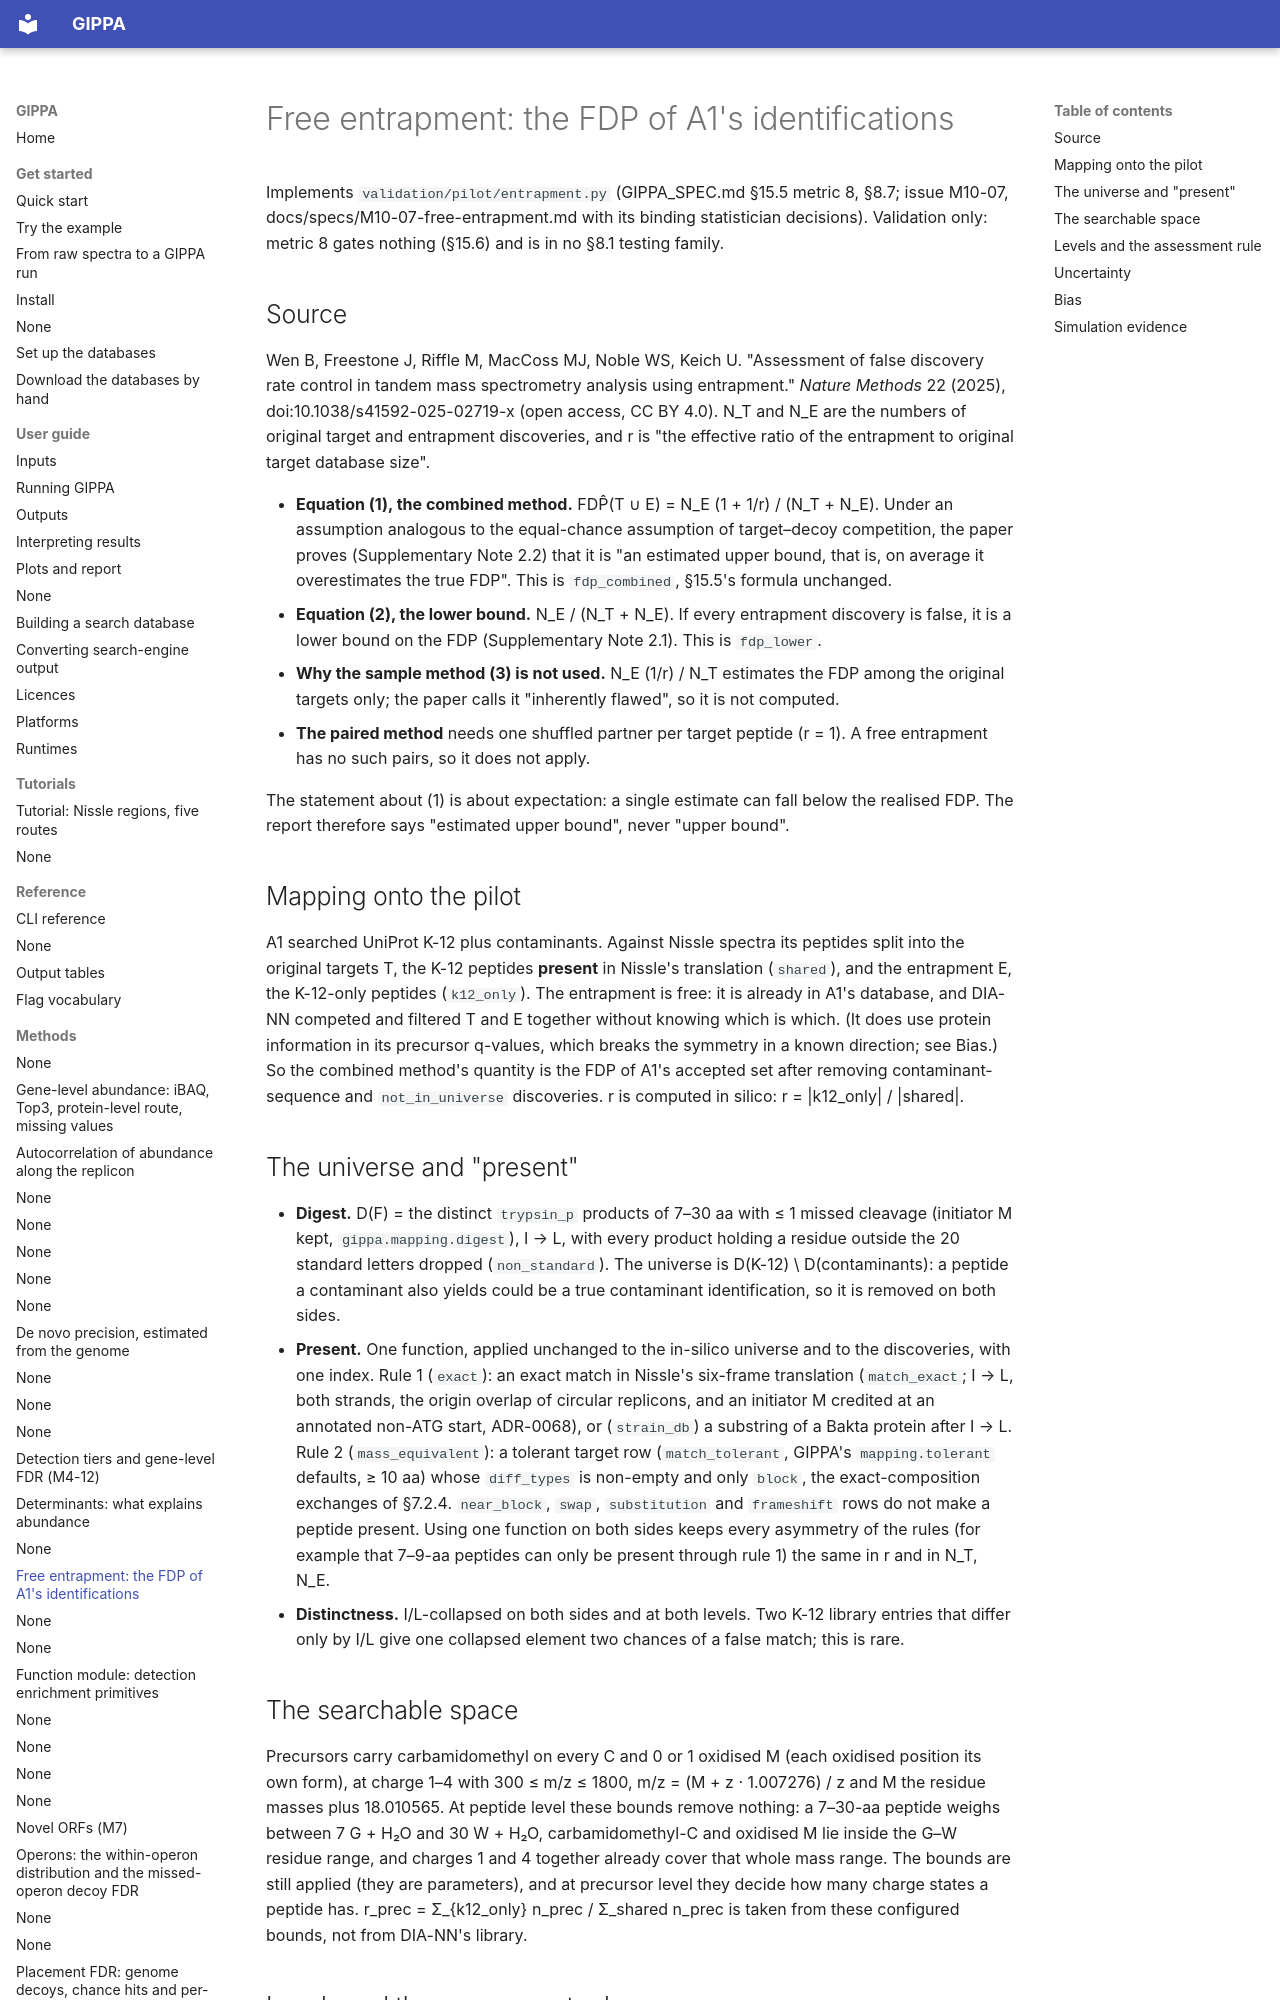

repository: khoa-yelo/gippa · page: methods/free-entrapment/index.html · generator: mkdocs

# Free entrapment: the FDP of A1's identifications

Implements `validation/pilot/entrapment.py` (GIPPA_SPEC.md §15.5 metric 8, §8.7; issue M10-07,
docs/specs/M10-07-free-entrapment.md with its binding statistician decisions). Validation only:
metric 8 gates nothing (§15.6) and is in no §8.1 testing family.

## Source

Wen B, Freestone J, Riffle M, MacCoss MJ, Noble WS, Keich U. "Assessment of false discovery rate
control in tandem mass spectrometry analysis using entrapment." *Nature Methods* 22 (2025),
doi:10.1038/s41592-025-02719-x (open access, CC BY 4.0). N_T and N_E are the numbers of original
target and entrapment discoveries, and r is "the effective ratio of the entrapment to original
target database size".

- **Equation (1), the combined method.** FDP̂(T ∪ E) = N_E (1 + 1/r) / (N_T + N_E). Under an
  assumption analogous to the equal-chance assumption of target–decoy competition, the paper
  proves (Supplementary Note 2.2) that it is "an estimated upper bound, that is, on average it
  overestimates the true FDP". This is `fdp_combined`, §15.5's formula unchanged.
- **Equation (2), the lower bound.** N_E / (N_T + N_E). If every entrapment discovery is false, it
  is a lower bound on the FDP (Supplementary Note 2.1). This is `fdp_lower`.
- **Why the sample method (3) is not used.** N_E (1/r) / N_T estimates the FDP among the original
  targets only; the paper calls it "inherently flawed", so it is not computed.
- **The paired method** needs one shuffled partner per target peptide (r = 1). A free entrapment
  has no such pairs, so it does not apply.

The statement about (1) is about expectation: a single estimate can fall below the realised FDP.
The report therefore says "estimated upper bound", never "upper bound".

## Mapping onto the pilot

A1 searched UniProt K-12 plus contaminants. Against Nissle spectra its peptides split into the
original targets T, the K-12 peptides **present** in Nissle's translation (`shared`), and the
entrapment E, the K-12-only peptides (`k12_only`). The entrapment is free: it is already in A1's
database, and DIA-NN competed and filtered T and E together without knowing which is which. (It
does use protein information in its precursor q-values, which breaks the symmetry in a known
direction; see Bias.) So the combined method's quantity is the FDP of A1's accepted set after removing contaminant-sequence and
`not_in_universe` discoveries. r is computed in silico: r = |k12_only| / |shared|.

## The universe and "present"

- **Digest.** D(F) = the distinct `trypsin_p` products of 7–30 aa with ≤ 1 missed cleavage
  (initiator M kept, `gippa.mapping.digest`), I → L, with every product holding a residue outside
  the 20 standard letters dropped (`non_standard`). The universe is D(K-12) \ D(contaminants):
  a peptide a contaminant also yields could be a true contaminant identification, so it is removed
  on both sides.
- **Present.** One function, applied unchanged to the in-silico universe and to the discoveries,
  with one index. Rule 1 (`exact`): an exact match in Nissle's six-frame translation
  (`match_exact`; I → L, both strands, the origin overlap of circular replicons, and an initiator
  M credited at an annotated non-ATG start, ADR-0068), or (`strain_db`) a substring of a Bakta
  protein after I → L.
  Rule 2 (`mass_equivalent`): a tolerant target row (`match_tolerant`, GIPPA's `mapping.tolerant`
  defaults, ≥ 10 aa) whose `diff_types` is non-empty and only `block`, the exact-composition
  exchanges of §7.2.4. `near_block`, `swap`, `substitution` and `frameshift` rows do not make a
  peptide present. Using one function on both sides keeps every asymmetry of the rules (for
  example that 7–9-aa peptides can only be present through rule 1) the same in r and in N_T, N_E.
- **Distinctness.** I/L-collapsed on both sides and at both levels. Two K-12 library entries that
  differ only by I/L give one collapsed element two chances of a false match; this is rare.

## The searchable space

Precursors carry carbamidomethyl on every C and 0 or 1 oxidised M (each oxidised position its own
form), at charge 1–4 with 300 ≤ m/z ≤ 1800, m/z = (M + z · 1.007276) / z and M the residue masses
plus 18.010565. At peptide level these bounds remove nothing: a 7–30-aa peptide weighs between
7 G + H₂O and 30 W + H₂O, carbamidomethyl-C and oxidised M lie inside the G–W residue range, and
charges 1 and 4 together already cover that whole mass range. The bounds are still applied (they
are parameters), and at precursor level they decide how many charge states a peptide has.
r_prec = Σ_{k12_only} n_prec / Σ_shared n_prec is taken from these configured bounds, not from
DIA-NN's library.
